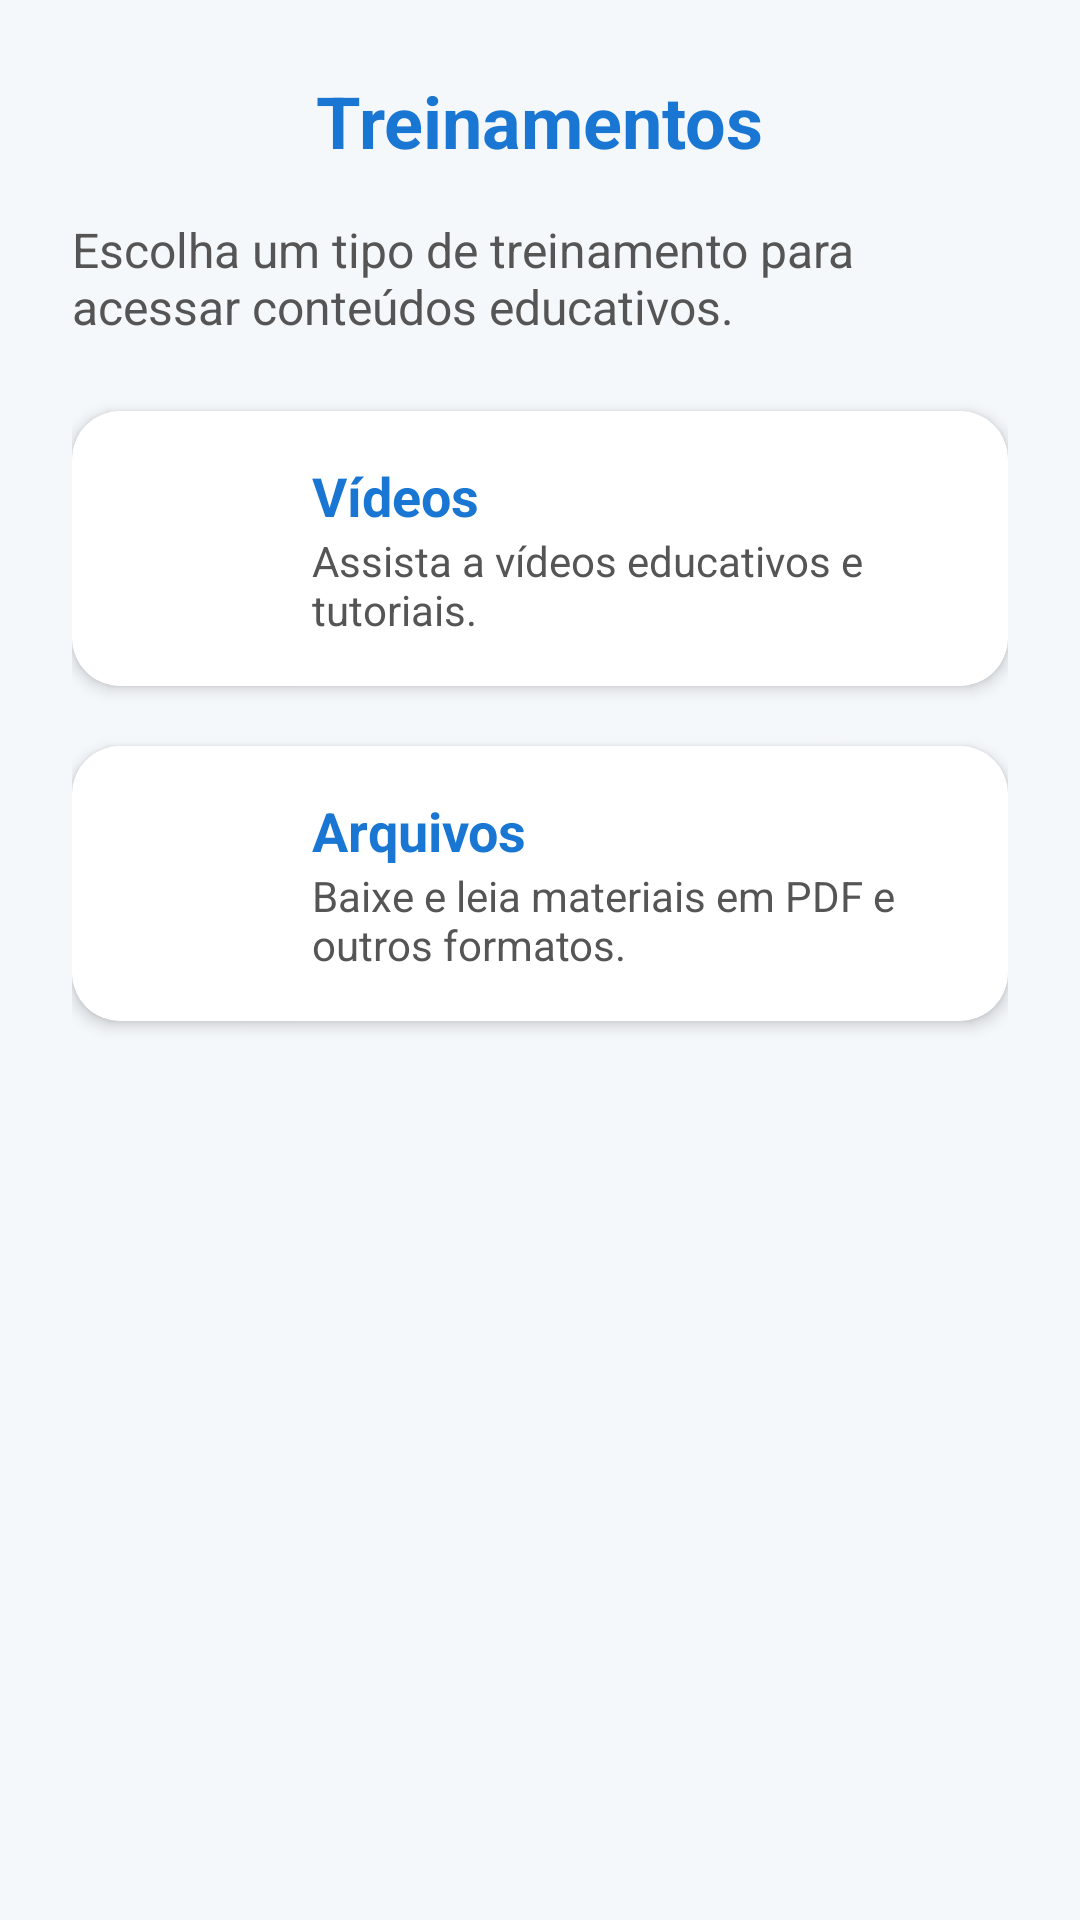

Layout XML and referenced resources for this Android screen:
<!-- AndroidManifest.xml: application theme Theme.ProjetoOffWeb -->
<!-- res/layout/fragment_treinamento.xml -->
<?xml version="1.0" encoding="utf-8"?>
<ScrollView xmlns:android="http://schemas.android.com/apk/res/android"
    xmlns:app="http://schemas.android.com/apk/res-auto"
    xmlns:tools="http://schemas.android.com/tools"
    android:layout_width="match_parent"
    android:layout_height="match_parent"
    android:fillViewport="true"
    tools:context=".ui.Fragment.TreinamentoFragment">

    <LinearLayout
        android:layout_width="match_parent"
        android:layout_height="wrap_content"
        android:orientation="vertical"
        android:padding="24dp">

        <TextView
            android:id="@+id/titulo_treinamento"
            android:layout_width="wrap_content"
            android:layout_height="wrap_content"
            android:text="Treinamentos"
            android:textSize="24sp"
            android:textStyle="bold"
            android:textColor="#1976D2"
            android:layout_gravity="center_horizontal"
            android:layout_marginBottom="16dp"/>

        <TextView
            android:id="@+id/descricao_treinamento"
            android:layout_width="wrap_content"
            android:layout_height="wrap_content"
            android:text="Escolha um tipo de treinamento para acessar conteúdos educativos."
            android:textSize="16sp"
            android:textColor="#555"
            android:layout_gravity="center_horizontal"
            android:layout_marginBottom="24dp"/>

        <androidx.cardview.widget.CardView
            android:id="@+id/btn_treinamento_video"
            android:layout_width="match_parent"
            android:layout_height="wrap_content"
            android:layout_marginBottom="20dp"
            app:cardElevation="3dp"
            app:cardCornerRadius="16dp"
            app:cardBackgroundColor="@android:color/white">

            <LinearLayout
                android:layout_width="match_parent"
                android:layout_height="wrap_content"
                android:orientation="horizontal"
                android:padding="16dp"
                android:gravity="center_vertical">

                <ImageView
                    android:layout_width="48dp"
                    android:layout_height="48dp"
                    android:src="@drawable/ic_video"
                    android:layout_marginEnd="16dp"
                    app:tint="#1976D2" />

                <LinearLayout
                    android:layout_width="0dp"
                    android:layout_height="wrap_content"
                    android:layout_weight="1"
                    android:orientation="vertical">

                    <TextView
                        android:layout_width="wrap_content"
                        android:layout_height="wrap_content"
                        android:text="Vídeos"
                        android:textSize="18sp"
                        android:textStyle="bold"
                        android:textColor="#1976D2"/>

                    <TextView
                        android:layout_width="wrap_content"
                        android:layout_height="wrap_content"
                        android:text="Assista a vídeos educativos e tutoriais."
                        android:textSize="14sp"
                        android:textColor="#555"/>
                </LinearLayout>

                
            </LinearLayout>
        </androidx.cardview.widget.CardView>

        <androidx.cardview.widget.CardView
            android:id="@+id/btn_treinamento_arquivo"
            android:layout_width="match_parent"
            android:layout_height="wrap_content"
            app:cardElevation="3dp"
            app:cardCornerRadius="16dp"
            app:cardBackgroundColor="@android:color/white">

            <LinearLayout
                android:layout_width="match_parent"
                android:layout_height="wrap_content"
                android:orientation="horizontal"
                android:padding="16dp"
                android:gravity="center_vertical">

                <ImageView
                    android:layout_width="48dp"
                    android:layout_height="48dp"
                    android:src="@drawable/ic_file"
                    android:layout_marginEnd="16dp"
                    app:tint="#1976D2" />

                <LinearLayout
                    android:layout_width="0dp"
                    android:layout_height="wrap_content"
                    android:layout_weight="1"
                    android:orientation="vertical">

                    <TextView
                        android:layout_width="wrap_content"
                        android:layout_height="wrap_content"
                        android:text="Arquivos"
                        android:textSize="18sp"
                        android:textStyle="bold"
                        android:textColor="#1976D2"/>

                    <TextView
                        android:layout_width="wrap_content"
                        android:layout_height="wrap_content"
                        android:text="Baixe e leia materiais em PDF e outros formatos."
                        android:textSize="14sp"
                        android:textColor="#555"/>
                </LinearLayout>

                
            </LinearLayout>
        </androidx.cardview.widget.CardView>

    </LinearLayout>
</ScrollView>
<!-- resources referenced by this layout -->
<resources>
  <style name="Theme.ProjetoOffWeb" parent="Theme.MaterialComponents.DayNight.NoActionBar">
          
          <item name="android:windowBackground">@color/background_app</item>
  
  
          
          
          <item name="colorPrimaryVariant">@color/colorPrimaryVariant</item>
          <item name="android:colorPrimary">@color/colorPrimary</item>
          <item name="android:colorPrimaryDark">@color/colorPrimaryVariant</item>
          <item name="colorControlNormal">@color/black</item>
  
  
          
          <item name="colorSecondary">@color/colorSecondary</item>
          <item name="colorSecondaryVariant">@color/colorSecondaryVariant</item>
  
          
          <item name="colorError">@color/colorError</item>
  
          
          <item name="colorOnPrimary">@color/colorOnPrimary</item>
          <item name="colorOnSecondary">@color/colorOnSecondary</item>
          <item name="colorOnBackground">@color/colorOnBackground</item>
          <item name="colorOnSurface">@color/colorOnSurface</item>
  
          
          <item name="colorSurface">@color/colorSurface</item>
  
          
  
  
  
      </style>
  <color name="background_app">#F5F8FB</color>
  <color name="colorPrimaryVariant">#1A252F</color>
  <color name="colorPrimary">#2C3E50</color>
  <color name="black">#FF000000</color>
  <color name="colorSecondary">#F39C12</color>
  <color name="colorSecondaryVariant">#D68910</color>
  <color name="colorError">#E74C3C</color>
  <color name="colorOnPrimary">#FFFFFF</color>
  <color name="colorOnSecondary">#FFFFFF</color>
  <color name="colorOnBackground">#2C3E50</color>
  <color name="colorOnSurface">#2C3E50</color>
  <color name="colorSurface">#FFFFFF</color>
</resources>
